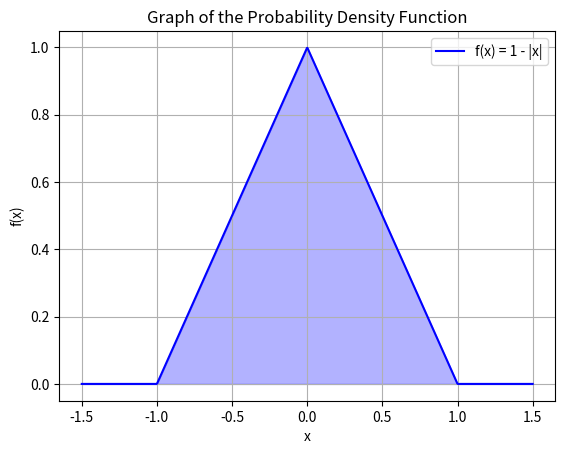

This figure's Python source:
import numpy as np
import matplotlib.pyplot as plt

# Définir la fonction de densité de probabilité
def pdf(x):
    return 1 - np.abs(x) if np.abs(x) < 1 else 0

# Créer un espace de valeurs pour x
x = np.linspace(-1.5, 1.5, 1000)
y = np.array([pdf(xi) for xi in x])

# Tracer le graphe
plt.plot(x, y, label='f(x) = 1 - |x|', color='blue')
plt.fill_between(x, y, alpha=0.3, color='blue')
plt.title("Graph of the Probability Density Function")
plt.xlabel("x")
plt.ylabel("f(x)")
plt.grid(True)
plt.legend()
plt.show()
